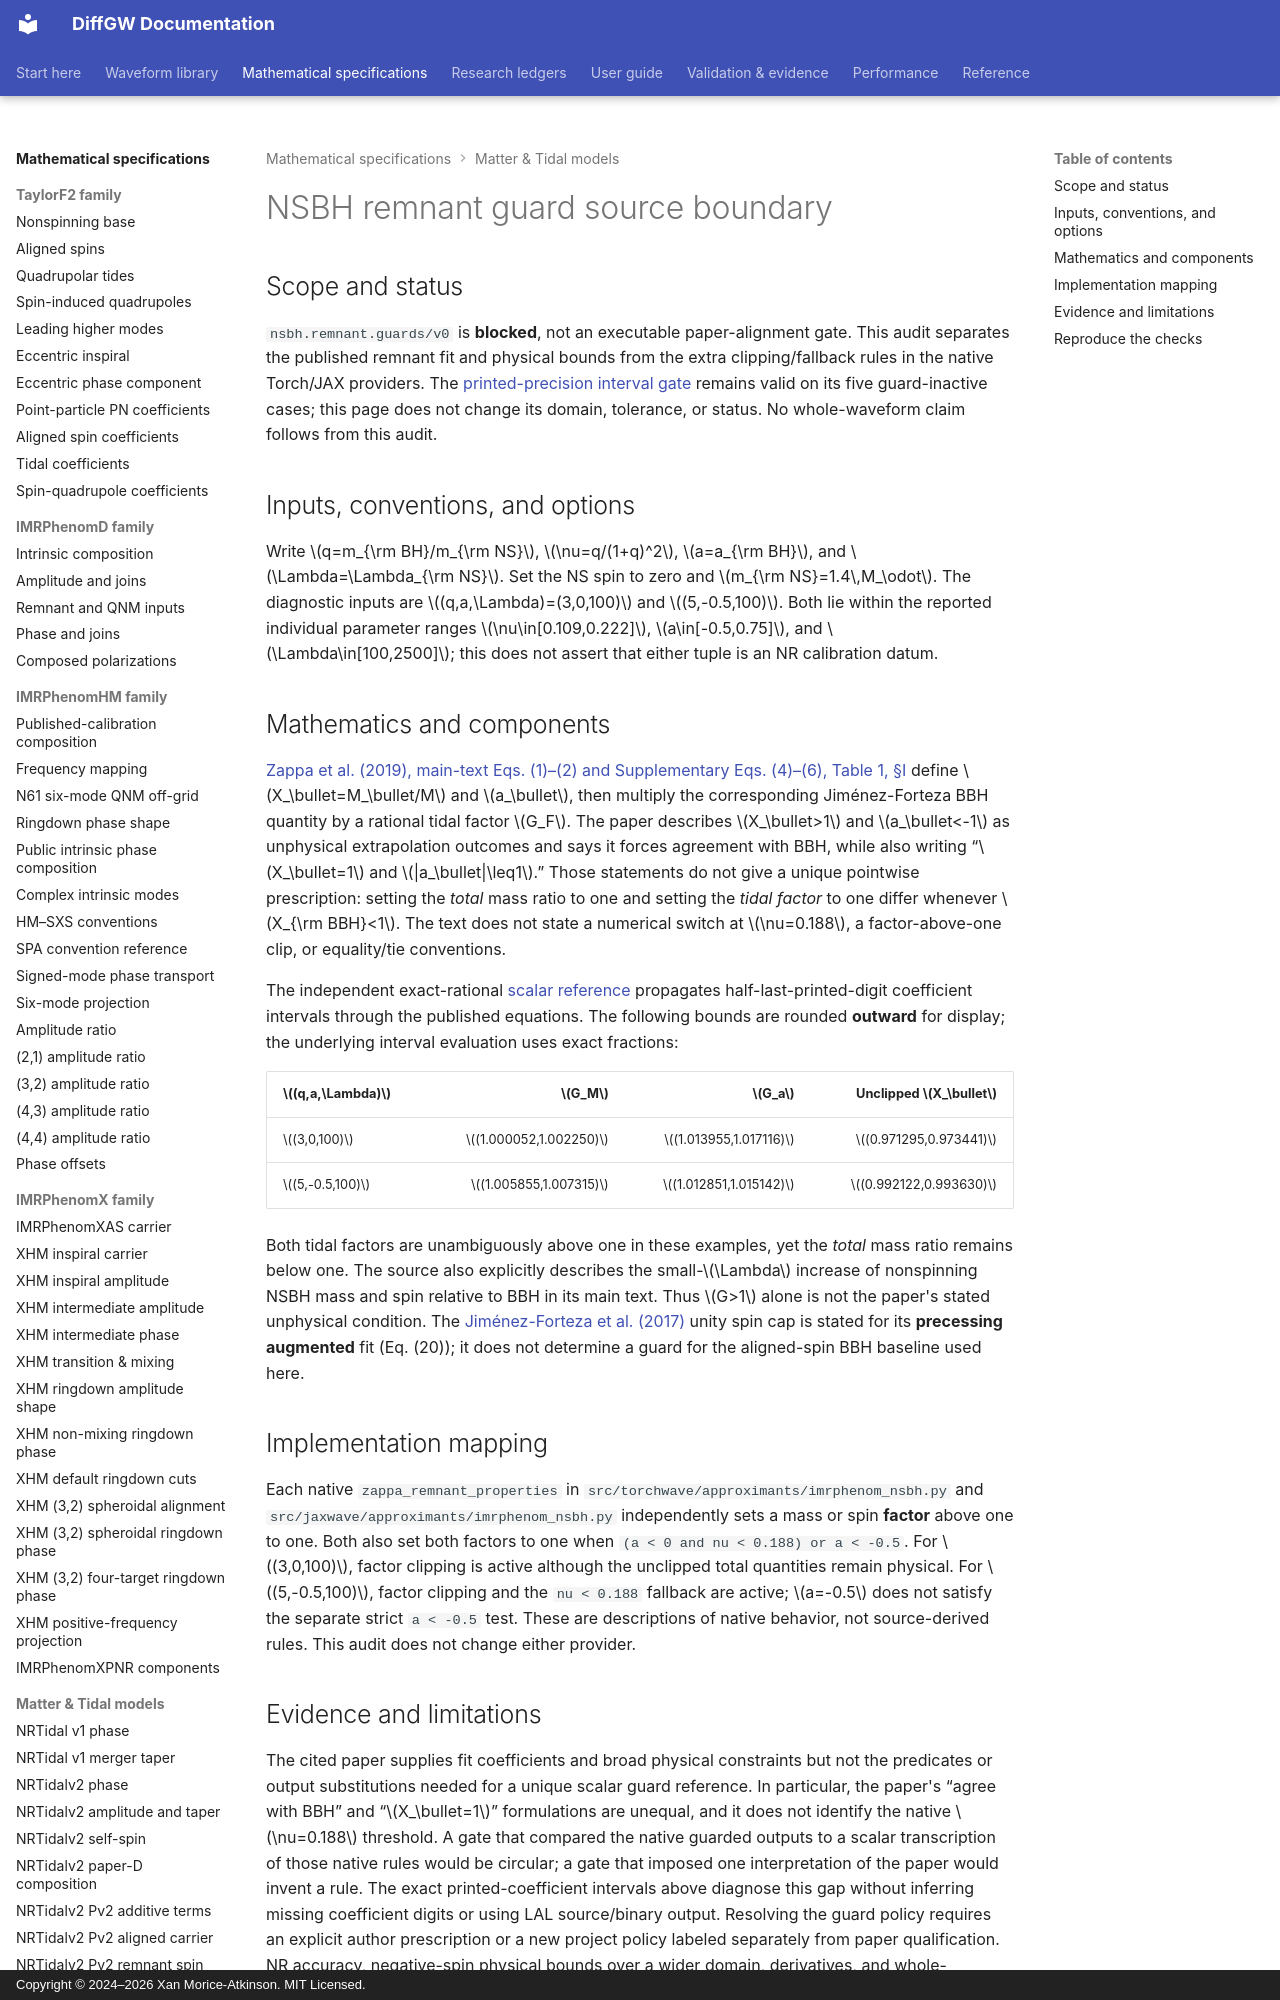

repository: xangma/diffgw · page: math/nsbh-remnant-guard-source-boundary/index.html · generator: mkdocs · copyright: Copyright © 2024–2026 Xan Morice-Atkinson. MIT Licensed.

# NSBH remnant guard source boundary

## Scope and status

`nsbh.remnant.guards/v0` is **blocked**, not an executable paper-alignment
gate. This audit separates the published remnant fit and physical bounds from
the extra clipping/fallback rules in the native Torch/JAX providers. The
[printed-precision interval gate](nsbh-remnant-rounding-interval.md) remains
valid on its five guard-inactive cases; this page does not change its domain,
tolerance, or status. No whole-waveform claim follows from this audit.

## Inputs, conventions, and options

Write $q=m_{\rm BH}/m_{\rm NS}$, $\nu=q/(1+q)^2$,
$a=a_{\rm BH}$, and $\Lambda=\Lambda_{\rm NS}$. Set the NS spin to zero and
$m_{\rm NS}=1.4\,M_\odot$. The diagnostic inputs are
$(q,a,\Lambda)=(3,0,100)$ and $(5,-0.5,100)$. Both lie within the reported
individual parameter ranges $\nu\in[0.109,0.222]$,
$a\in[-0.5,0.75]$, and $\Lambda\in[100,2500]$; this does not assert that
either tuple is an NR calibration datum.

## Mathematics and components

[Zappa et al. (2019), main-text Eqs. (1)–(2) and Supplementary Eqs.
(4)–(6), Table 1, §I](https://arxiv.org/html/1903.11622v2) define
$X_\bullet=M_\bullet/M$ and $a_\bullet$, then multiply the corresponding
Jiménez-Forteza BBH quantity by a rational tidal factor $G_F$. The paper
describes $X_\bullet>1$ and $a_\bullet<-1$ as unphysical extrapolation
outcomes and says it forces agreement with BBH, while also writing
“$X_\bullet=1$ and $|a_\bullet|\leq1$.” Those statements do not give a
unique pointwise prescription: setting the *total* mass ratio to one and
setting the *tidal factor* to one differ whenever $X_{\rm BBH}<1$. The text
does not state a numerical switch at $\nu=0.188$, a factor-above-one clip,
or equality/tie conventions.

The independent exact-rational [scalar reference](https://github.com/xangma/diffgw/blob/main/src/diffgw_reference/nsbh_remnant_rounding.py)
propagates half-last-printed-digit coefficient intervals through the published
equations. The following bounds are rounded **outward** for display; the
underlying interval evaluation uses exact fractions:

| $(q,a,\Lambda)$ | $G_M$ | $G_a$ | Unclipped $X_\bullet$ |
| --- | ---: | ---: | ---: |
| $(3,0,100)$ | $(1.000052,1.002250)$ | $(1.013955,1.017116)$ | $(0.971295,0.973441)$ |
| $(5,-0.5,100)$ | $(1.005855,1.007315)$ | $(1.012851,1.015142)$ | $(0.992122,0.993630)$ |

Both tidal factors are unambiguously above one in these examples, yet the
*total* mass ratio remains below one. The source also explicitly describes
the small-$\Lambda$ increase of nonspinning NSBH mass and spin relative to
BBH in its main text. Thus $G>1$ alone is not the paper's stated unphysical
condition. The [Jiménez-Forteza et al. (2017)](https://arxiv.org/html/1611.00332v2)
unity spin cap is stated for its **precessing augmented** fit (Eq. (20)); it
does not determine a guard for the aligned-spin BBH baseline used here.
